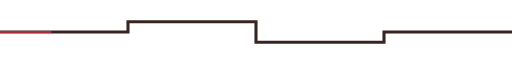
t = 0.00 s
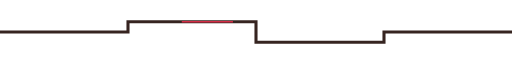
t = 0.75 s
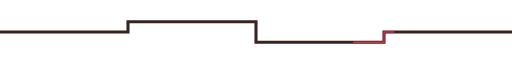
t = 1.50 s
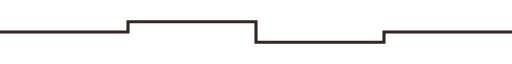
t = 2.25 s

The animated SVG that drew these frames (rendered in a browser with its animation timeline set to each time). Animation: 1 SMIL element (animate=1); one cycle of 3.00 s, repeats indefinitely.

<svg xmlns="http://www.w3.org/2000/svg" viewBox="0 0 1000 100" width="100%" height="100" role="img">
  <title>Divider Circuit Pulse Bar</title>
  <desc>An animated README SVG asset illustrating Divider Circuit Pulse Bar.</desc>
  <path d="M0 50 H250 V30 H500 V70 H750 V50 H1000"
        stroke="#362420" stroke-width="6" fill="none"/>

  <path d="M0 50 H250 V30 H500 V70 H750 V50 H1000"
        stroke="#d42d46" stroke-width="3"
        stroke-dasharray="100 1400" fill="none">
    <animate attributeName="stroke-dashoffset" values="1500;0" dur="3s" repeatCount="indefinite"/>
  </path>
</svg>
